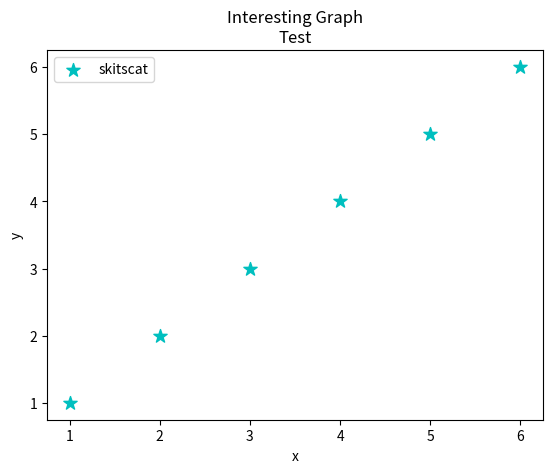

Write Python code to recreate this figure.
#!/usr/bin/python2.7

import matplotlib.pyplot as plt

x = [1, 2, 3, 4, 5, 6]
y = [1, 2, 3, 4, 5, 6]

plt.scatter(x, y, label='skitscat', color='c', marker='*', s=100)
# marker, change dot to star,  s size of the marker

plt.xlabel('x')
plt.ylabel('y')

plt.title('Interesting Graph\nTest')
plt.legend()
plt.show()